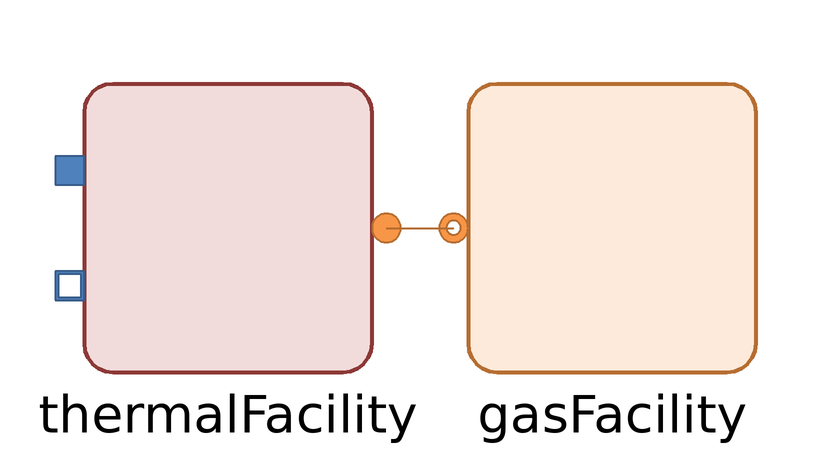

The component connection diagram of the Modelica model below, drawn from its own Placement and Line annotations.

partial model BaseCaseI
  replaceable Interfaces.ThermalFacility thermalFacility annotation (Placement(transformation(extent={{-26,-24},{22,24}})));
  replaceable Interfaces.GasFacility gasFacility annotation (Placement(transformation(extent={{38,-24},{86,24}})));
equation
  connect(thermalFacility.inletGas, gasFacility.outletGas) annotation (Line(
      points={{24.4,0},{35.6,0}},
      color={182,109,49},
      thickness=0.5));
  annotation (Icon(coordinateSystem(preserveAspectRatio=false)), Diagram(coordinateSystem(preserveAspectRatio=false)));
end BaseCaseI;